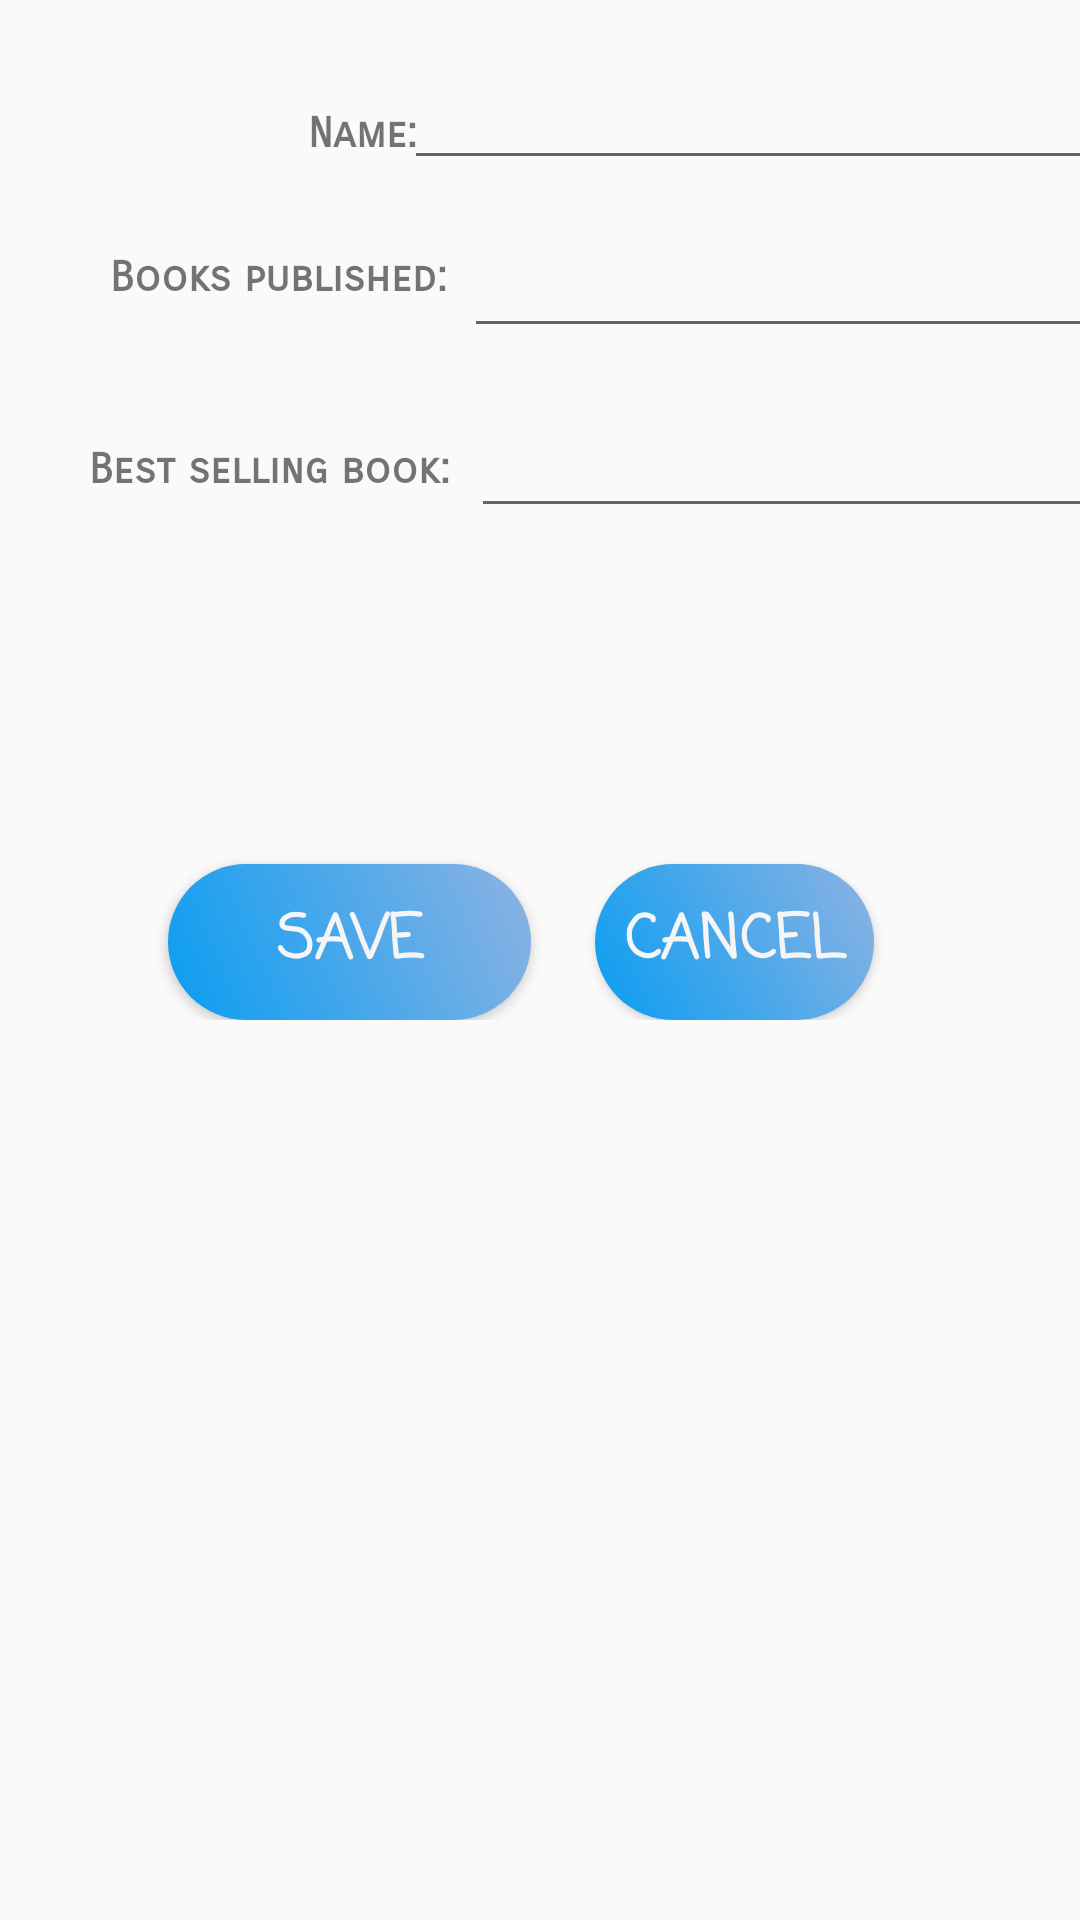

Reconstruct the res/layout file that produces this screen, plus the resources it refers to.
<!-- AndroidManifest.xml: application theme AppTheme -->
<!-- res/layout/activity_add_author.xml -->
<?xml version="1.0" encoding="utf-8"?>
<ScrollView xmlns:android="http://schemas.android.com/apk/res/android"
    xmlns:app="http://schemas.android.com/apk/res-auto"
    xmlns:tools="http://schemas.android.com/tools"
    android:layout_width="match_parent"
    android:layout_height="match_parent">

    <androidx.constraintlayout.widget.ConstraintLayout
        android:layout_width="match_parent"
        android:layout_height="match_parent"
        tools:context="com.project.library.AddBookActivity">

        <TextView
            android:id="@+id/textViewName"
            android:layout_width="139dp"
            android:layout_height="33dp"
            android:layout_marginTop="36dp"
            android:fontFamily="sans-serif-smallcaps"
            android:text="@string/name"
            android:textAlignment="viewEnd"
            android:textStyle="bold"
            app:layout_constraintStart_toStartOf="parent"
            app:layout_constraintTop_toTopOf="parent" />

        <EditText
            android:id="@+id/editTextName"
            android:layout_width="235dp"
            android:layout_height="44dp"
            android:layout_marginStart="12dp"
            android:layout_marginTop="16dp"
            android:ems="10"
            android:inputType="textPersonName"
            app:layout_constraintEnd_toEndOf="parent"
            app:layout_constraintHorizontal_bias="0.636"
            app:layout_constraintStart_toEndOf="@+id/textViewName"
            app:layout_constraintTop_toTopOf="parent" />

        <TextView
            android:id="@+id/textViewNumberOfPublishedBooks"
            android:layout_width="149dp"
            android:layout_height="29dp"
            android:layout_marginTop="48dp"
            android:layout_marginEnd="13dp"
            android:fontFamily="sans-serif-smallcaps"
            android:text="@string/numberOfPublishedBooks"
            android:textAlignment="textEnd"
            android:textStyle="bold"
            app:layout_constraintEnd_toStartOf="@+id/editTextBestSellingBookName"
            app:layout_constraintHorizontal_bias="0.0"
            app:layout_constraintStart_toStartOf="parent"
            app:layout_constraintTop_toTopOf="@+id/textViewName" />

        <EditText
            android:id="@+id/editTextNumberOfPublishedBooks"
            android:layout_width="235dp"
            android:layout_height="44dp"
            android:layout_marginStart="12dp"
            android:layout_marginTop="12dp"
            android:ems="10"
            android:inputType="textPersonName"
            app:layout_constraintEnd_toEndOf="parent"
            app:layout_constraintHorizontal_bias="0.181"
            app:layout_constraintStart_toEndOf="@+id/textViewNumberOfPublishedBooks"
            app:layout_constraintTop_toBottomOf="@+id/editTextName" />

        <TextView
            android:id="@+id/textViewBestSellingBookName"
            android:layout_width="150dp"
            android:layout_height="25dp"
            android:layout_marginTop="64dp"
            android:fontFamily="sans-serif-smallcaps"
            android:text="@string/bestSellingBookName"
            android:textAlignment="viewEnd"
            android:textStyle="bold"
            app:layout_constraintStart_toStartOf="parent"
            app:layout_constraintTop_toTopOf="@+id/textViewNumberOfPublishedBooks" />

        <EditText
            android:id="@+id/editTextBestSellingBookName"
            android:layout_width="235dp"
            android:layout_height="44dp"
            android:layout_marginStart="12dp"
            android:layout_marginTop="16dp"
            android:ems="10"
            android:inputType="textPersonName"
            app:layout_constraintEnd_toEndOf="parent"
            app:layout_constraintHorizontal_bias="0.142"
            app:layout_constraintStart_toEndOf="@+id/textViewBestSellingBookName"
            app:layout_constraintTop_toBottomOf="@+id/editTextNumberOfPublishedBooks" />

        <Button
            android:id="@+id/buttonSave"
            android:layout_width="121dp"
            android:layout_height="52dp"
            android:layout_marginStart="56dp"
            android:layout_marginTop="112dp"
            android:background="@drawable/sampleshape"
            android:fontFamily="casual"
            android:text="@string/saveAuthor"
            android:textSize="20sp"
            android:theme="@style/CustomBlueButton"
            app:layout_constraintStart_toStartOf="parent"
            app:layout_constraintTop_toBottomOf="@+id/editTextBestSellingBookName" />

        <Button
            android:id="@+id/buttonCancel"
            android:layout_width="93dp"
            android:layout_height="52dp"
            android:layout_marginTop="112dp"
            android:layout_marginEnd="64dp"
            android:background="@drawable/sampleshape"
            android:fontFamily="casual"
            android:text="@string/cancel"
            android:textSize="20sp"
            android:theme="@style/CustomBlueButton"
            app:layout_constraintEnd_toEndOf="parent"
            app:layout_constraintHorizontal_bias="0.818"
            app:layout_constraintStart_toEndOf="@+id/buttonSave"
            app:layout_constraintTop_toBottomOf="@+id/editTextBestSellingBookName" />

    </androidx.constraintlayout.widget.ConstraintLayout>
</ScrollView>
<!-- resources referenced by this layout -->
<resources>
  <!-- drawable sampleshape (drawable) -->
  <?xml version="1.0" encoding="utf-8"?>
  <shape xmlns:android="http://schemas.android.com/apk/res/android"
      android:shape="rectangle">
      <gradient
          android:startColor="@color/PowerBlue"
          android:endColor="#8DB3E3"
          android:angle="45"/>
      <padding android:left="6dp"
          android:top="6dp"
          android:right="6dp"
          android:bottom="6dp" />
      <corners android:radius="30dp" />
  
  </shape>
  <string name="bestSellingBookName">Best selling book:</string>
  <string name="cancel">Cancel</string>
  <string name="name">Name:</string>
  <string name="numberOfPublishedBooks">Books published:</string>
  <string name="saveAuthor">Save</string>
  <style name="CustomBlueButton" parent="TextAppearance.AppCompat.Button">
          <item name="android:textColor">@color/WhiteSmoke</item>
          <item name="android:background">@drawable/sampleshape</item>
          <item name="android:textColorHighlight">@color/White</item>
          <item name="android:textColorHint">@color/White</item>
          <item name="android:textColorLink">@color/White</item>
          <item name="android:textStyle">bold</item>
          <item name="android:padding">4dp</item>
      </style>
  <style name="AppTheme" parent="Theme.AppCompat.Light.DarkActionBar">
          
          <item name="colorPrimary">@color/PowerBlue</item>
          <item name="colorPrimaryDark">@color/LightSteelBlue</item>
          <item name="colorAccent">@color/PowerBlue</item>
      </style>
  <color name="PowerBlue">#099DF2</color>
  <color name="WhiteSmoke">#F5F5F5</color>
  <color name="White">#FFFFFF</color>
  <color name="LightSteelBlue">#B0C4DE</color>
</resources>
